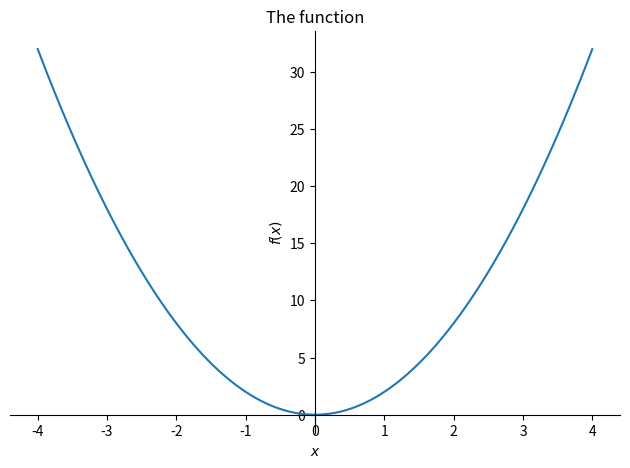
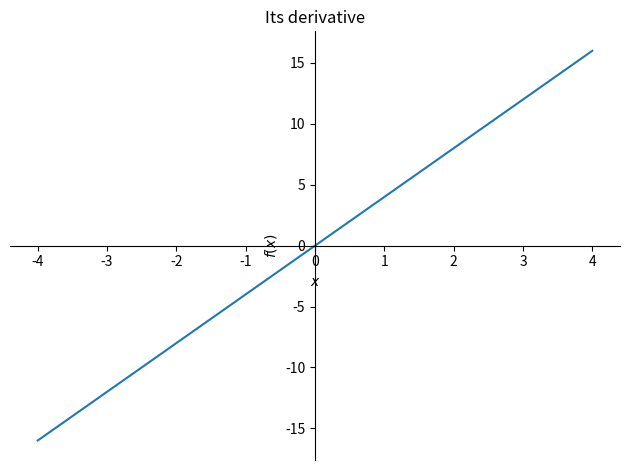
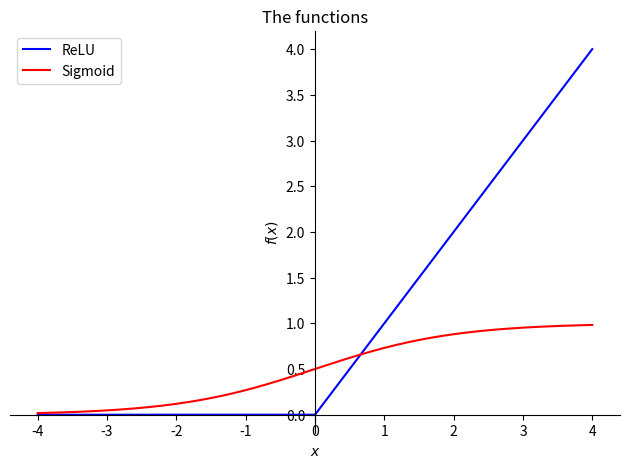
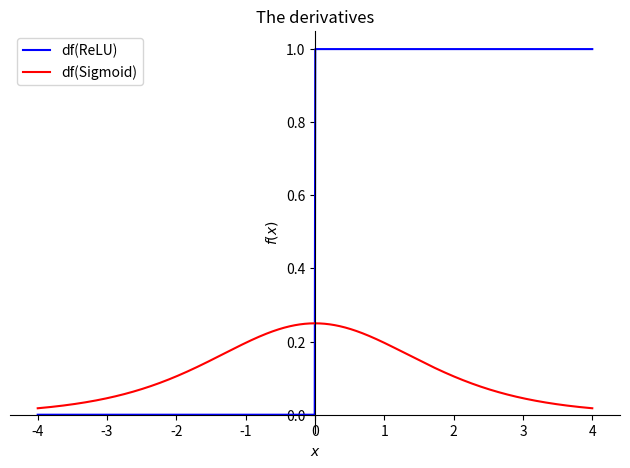

Recreate these plots in Python, in order.
import numpy as np
import matplotlib.pyplot as plt

# sympy = symbolic math in Python
import sympy as sym
import sympy.plotting.plot as symplot

# create symbolic variables in sympy
x = sym.symbols('x')

# create a function
fx = 2 * x ** 2

# compute its derivative
df = sym.diff(fx, x)

# print them
print(fx)
print(df)

# plot them
symplot(fx, (x, -4, 4), title='The function')
plt.show()

symplot(df, (x, -4, 4), title='Its derivative')
plt.show()

# repeat with relu and sigmoid

# create symbolic functions
relu = sym.Max(0, x)
sigmoid = 1 / (1 + sym.exp(-x))

# graph the functions
p = symplot(relu, (x, -4, 4), label='ReLU', show=False, line_color='blue')
p.extend(symplot(sigmoid, (x, -4, 4), label='Sigmoid', show=False, line_color='red'))
p.legend = True
p.title = 'The functions'
p.show()

# graph their derivatives
p = symplot(sym.diff(relu), (x, -4, 4), label='df(ReLU)', show=False, line_color='blue')
p.extend(symplot(sym.diff(sigmoid), (x, -4, 4), label='df(Sigmoid)', show=False, line_color='red'))
p.legend = True
p.title = 'The derivatives'
p.show()
